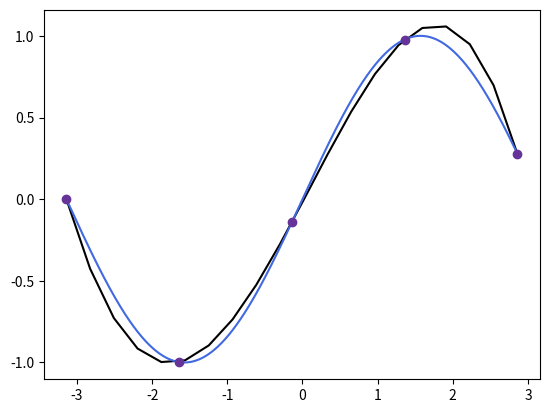
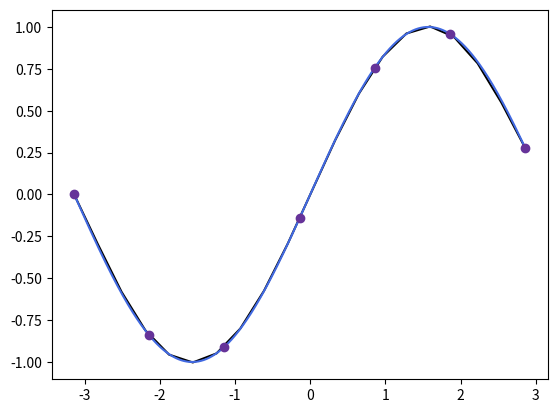
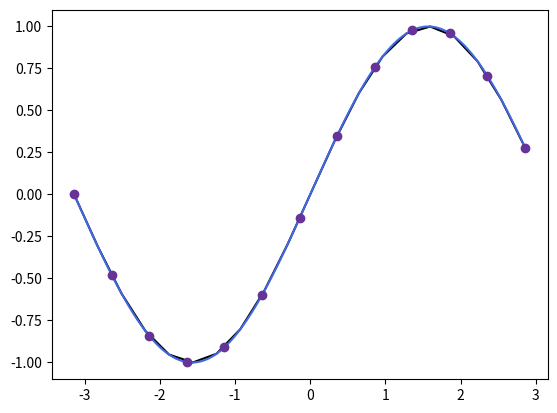
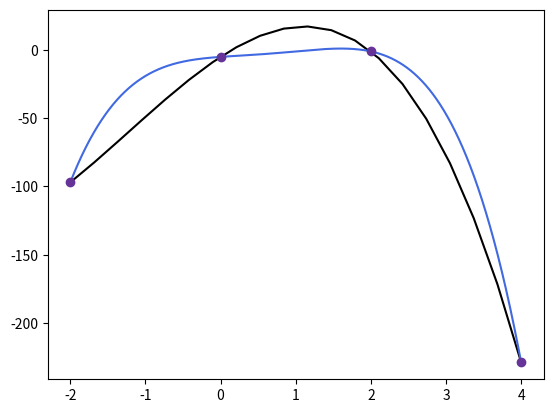
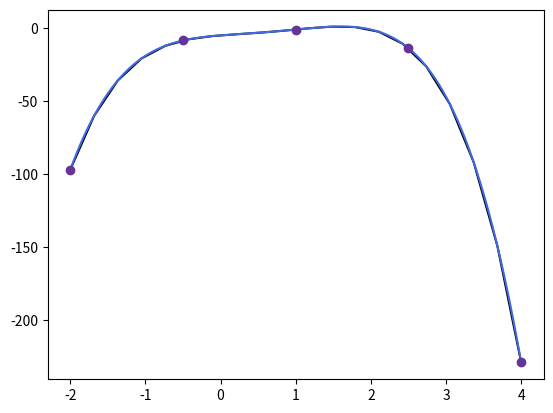
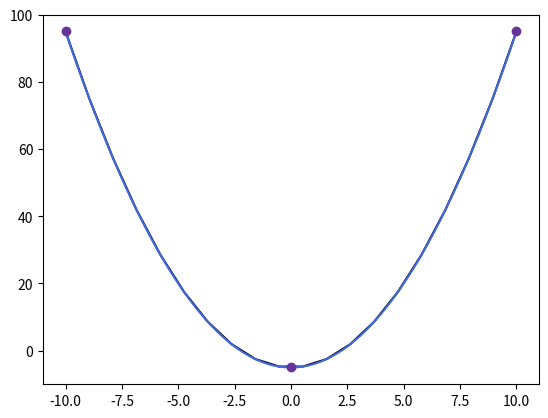
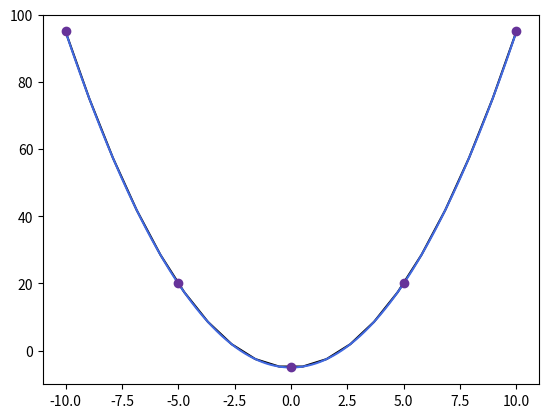

These charts were generated, in order, by the following Python code:
#!/usr/bin/env python3
# -*- coding: utf-8 -*-
"""
Created on Sun Oct 25 18:10:54 2020

@author: erikarivadeneira
"""

#%%CARGANDO LIBRERIAS----------------------------------------------------------
import numpy as np
import sympy as sym
import matplotlib.pyplot as plt 
#%%---------------INTERPOLACIÓN DE LAGRANGE------------------------------------ 
#Esta función tiene incorporada la gráfica de los datos junto al polinomio interpolador
#DATOS DE ENTRADA:
#xi: Vector de datos x
#y: imagenes de xi
#funcion: f(x)
def lagrange(xi,y,funcion):
    n = len(xi)
    x = sym.Symbol('x')
    polinomio = 0 
    #error=0
    for i in range(n):
        num = 1
        den = 1
        for j in range(n):
            if(i!=j):
                num = num * (x-xi[j])
                den = den * (xi[i]-xi[j])
            lagrange = (num/den) * y[i]
        polinomio += lagrange
    polinomio_simple = sym.expand(polinomio)
    px = sym.lambdify(x,polinomio) 
    #error = funcion(punto)-px(punto)
    print("La forma del polinomio de interpolación es:\n\ny =", polinomio )
    print("\nLa forma simplificada del polinomio es:\n\n y =", polinomio_simple)
    print("\nMuestras: ", n)
    #print("\nError: ", error)
    a= np.min(xi)
    b=np.max(xi)
    muestras=20
    pol_xi = np.linspace(a,b,muestras)
    pol_y = px(pol_xi) 
    plt.plot(pol_xi,pol_y,color= "black")
    plt.plot(np.arange(xi[0],xi[n-1],0.00001),funcion,color="royalblue")
    plt.plot(xi,y, 'o', color="rebeccapurple")
    plt.show()
    return polinomio

#def error_interpolacion():
#%%--------FUNCIONES A CONSIDERAR-------------
#-----------------FUNCION 1)-------------------------------------------
print("-----FUNCION f(x)=sin(x)-------\n")
#PRIMERA MUESTRA
print("\n---------Primera muestra ------\n")
punto=-1
x = sym.Symbol('x')
xi = np.arange(-np.pi,np.pi,1.5)
y = np.sin(xi)
pol1 = lagrange(xi,y,np.sin(np.arange(xi[0],xi[len(xi)-1],0.00001)))
px1 = sym.lambdify(x,pol1) 
error = abs(np.sin(punto)-px1(punto))
print("\nError: ", error)
#%%
#SEGUNDA MUESTRA
print("\n---------Segunda muestra ------\n")
xi2 = np.arange(-np.pi,np.pi,1)
y2 = np.sin(xi2)
pol2 = lagrange(xi2,y2,np.sin(np.arange(xi2[0],xi2[len(xi2)-1],0.00001)))
px2 = sym.lambdify(x,pol2) 
error2 = abs(np.sin(punto)-px2(punto))
print("\nError: ", error2)
#%%
#TERCERA MUESTRA
print("\n---------Tercera muestra ------\n")
xi3 = np.arange(-np.pi,np.pi,0.5)
y3 = np.sin(xi3)
pol3 = lagrange(xi3,y3,np.sin(np.arange(xi3[0],xi3[len(xi3)-1],0.00001)))
px3 = sym.lambdify(x,pol3) 
error = abs(np.sin(punto)-px3(punto))
print("\nError: ", error)
#%%
#-----------------FUNCION 2)-------------------------------------------
print("-----FUNCION f(x)=x2(5x−3)−2x^4+4x−5-------\n")
#PRIMERA MUESTRA
print("\n---------Primera muestra ------\n")
xi4 = np.arange(-2,4.1,2)
y4 = xi4**2*(5*xi4-3)-2*xi4**4+4*xi4-5
xi4_1 = np.arange(-2,4,0.00001)
funcion = ((xi4_1**2)*(5*xi4_1-3)-2*xi4_1**4+4*xi4_1-5)
pol4 = lagrange(xi4,y4,funcion)
px4 = sym.lambdify(x,pol4) 
error4 = abs((punto**2*(5*punto-3)-2*punto**4+4*punto-5)-px4(punto))
print("\nError: ", error4)
#%%
#SEGUNDA MUESTRA
print("\n---------Segunda muestra ------\n")
xi5 = np.arange(-2,4.1,1.5)
y5 = xi5**2*(5*xi5-3)-2*xi5**4+4*xi5-5
pol5 = lagrange(xi5,y5,funcion)
px5 = sym.lambdify(x,pol5) 
error5 = abs((punto**2*(5*punto-3)-2*punto**4+4*punto-5)-px5(punto))
print("\nError: ", error5)
#%%
#-----------------FUNCION 3)-------------------------------------------
print("-----FUNCION f(x)=x^2−5-------\n")
#PRIMERA MUESTRA
print("\n---------Primera muestra ------\n")
xi6 = np.arange(-10,10.1,10)
y6 = xi6**2-5
xi6_1 = np.arange(-10,10,0.00001)
funcion2 = xi6_1**2-5
pol6 = lagrange(xi6,y6,funcion2)
px6 = sym.lambdify(x,pol6) 
error6= abs((punto**2-5)-px6(punto))
print("\nError: ", error6)
#%%
#SEGUNDA MUESTRA
print("\n---------Primera muestra ------\n")
xi7 = np.arange(-10,10.1,5)
y7 = xi7**2-5
pol7 = lagrange(xi7,y7,funcion2)
px7 = sym.lambdify(x,pol7) 
error7= abs((punto**2-5)-px7(punto))
print("\nError: ", error7)
#%%
